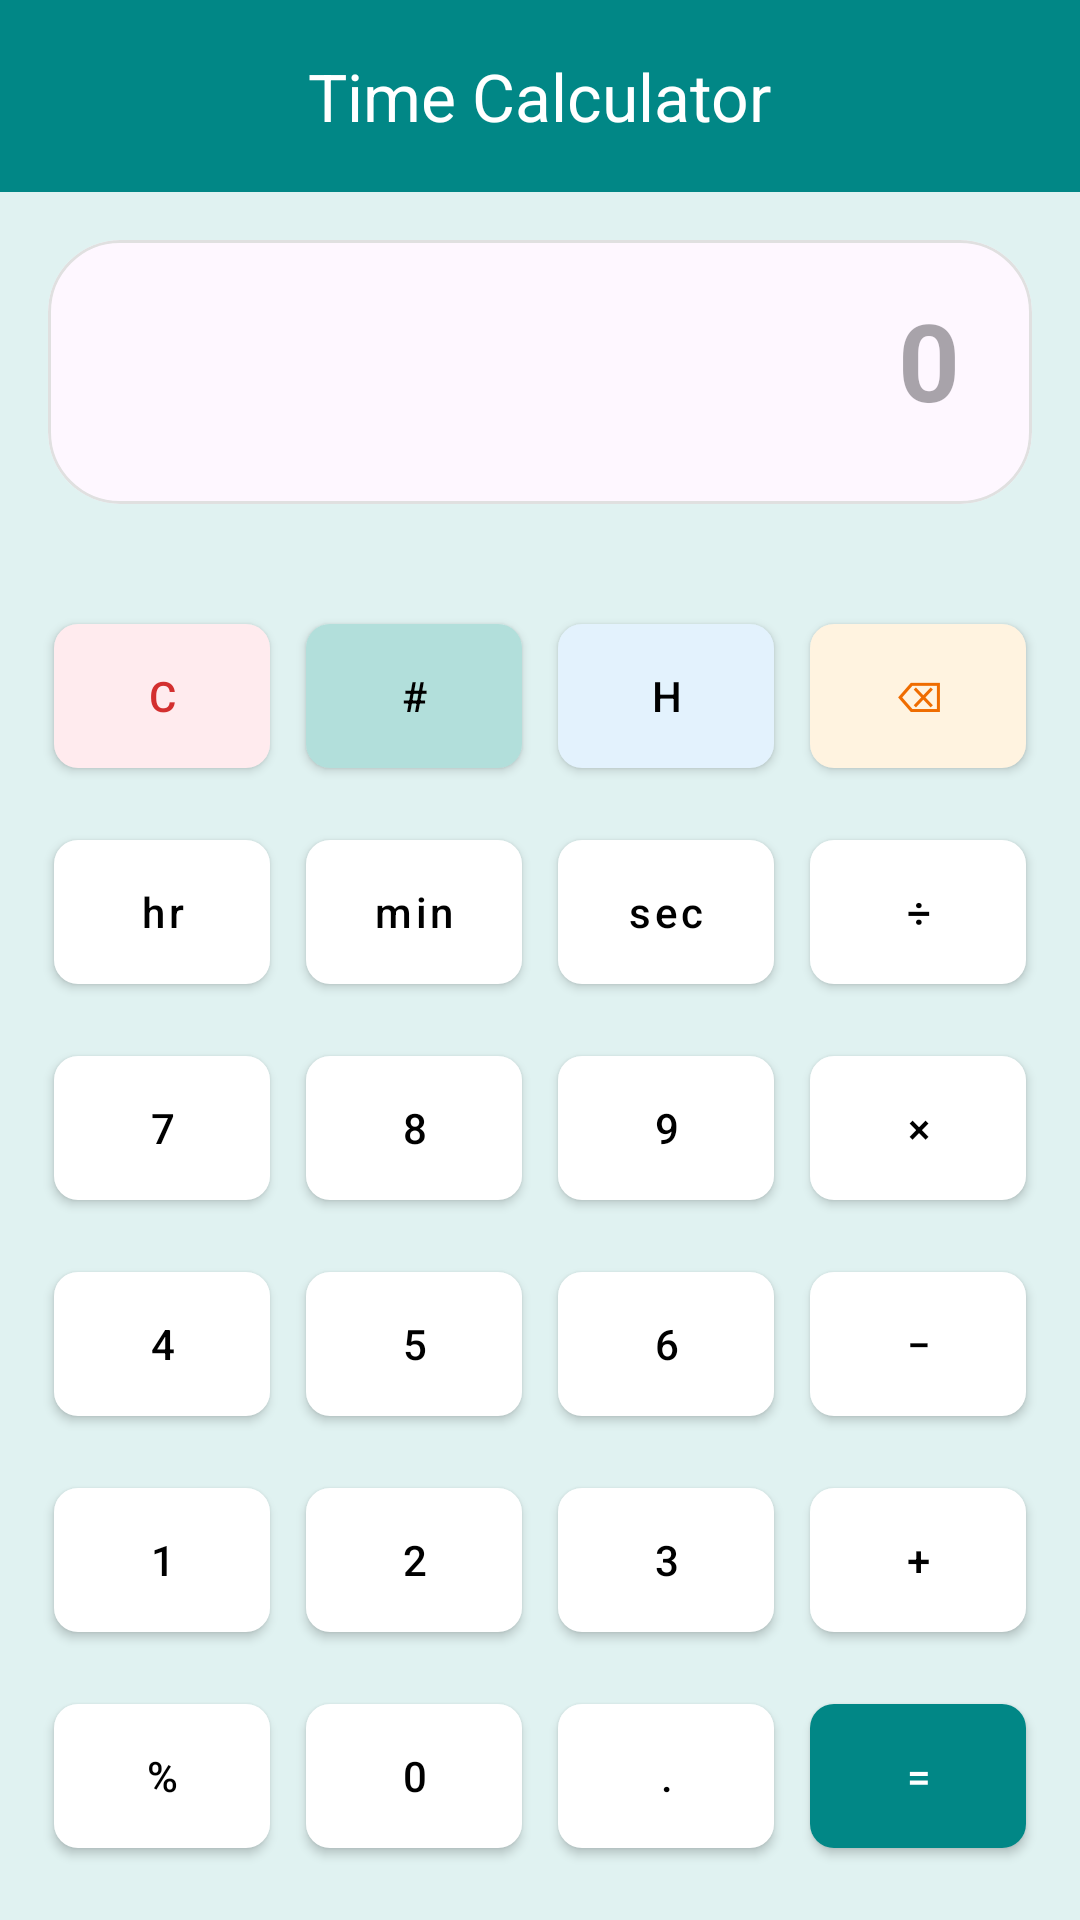

Here is an Android app screen rendered from its layout file. Give the layout XML and the strings, colors and styles it references.
<!-- AndroidManifest.xml: application theme Theme.TimeCalculator -->
<!-- res/layout/activity_calculator.xml -->
<?xml version="1.0" encoding="utf-8"?>
<androidx.drawerlayout.widget.DrawerLayout
    xmlns:android="http://schemas.android.com/apk/res/android"
    xmlns:app="http://schemas.android.com/apk/res-auto"
    android:id="@+id/drawer_layout"
    android:layout_width="match_parent"
    android:layout_height="match_parent"
    android:background="#E0F2F1">

    <LinearLayout
        android:layout_width="match_parent"
        android:layout_height="match_parent"
        android:orientation="vertical">

        <com.google.android.material.appbar.MaterialToolbar
            android:id="@+id/toolbar"
            android:layout_width="match_parent"
            android:layout_height="?attr/actionBarSize"
            android:background="@color/teal_700"
            app:title="Time Calculator"
            app:titleCentered="true"
            app:titleTextColor="@android:color/white"
            app:navigationIcon="@drawable/ic_menu"
            app:navigationIconTint="@android:color/white" />

        <com.google.android.material.card.MaterialCardView
            android:layout_width="match_parent"
            android:layout_height="0dp"
            android:layout_weight="1"
            android:layout_margin="16dp"
            app:cardCornerRadius="24dp"
            app:cardElevation="0dp"
            app:strokeWidth="1dp"
            app:strokeColor="#E0E0E0">

            <EditText
                android:id="@+id/display"
                android:layout_width="match_parent"
                android:layout_height="match_parent"

                android:background="@android:color/transparent"
                android:backgroundTint="@android:color/transparent"

                android:gravity="end|bottom"
                android:hint="0"

                android:inputType="textMultiLine|textNoSuggestions"
                android:maxLines="4"

                android:padding="24dp"

                android:textColor="#004D40"
                android:textSize="36sp"
                android:textStyle="bold"

                android:textCursorDrawable="@null"
                android:longClickable="false"/>
        </com.google.android.material.card.MaterialCardView>

        <GridLayout
            android:layout_width="match_parent"
            android:layout_height="wrap_content"
            android:padding="12dp"
            android:columnCount="4">

            <com.google.android.material.button.MaterialButton
                style="@style/CalcButton"
                android:id="@+id/btnC"
                android:text="C"
                app:backgroundTint="#FFEBEE"
                android:textColor="#D32F2F"/>

            <com.google.android.material.button.MaterialButton
                style="@style/CalcButton"
                android:id="@+id/btnCount"
                android:text="#"
                app:backgroundTint="#B2DFDB"/>

            <com.google.android.material.button.MaterialButton
                style="@style/CalcButton"
                android:id="@+id/btnHistory"
                android:text="H"
                app:backgroundTint="#E3F2FD" />

            <com.google.android.material.button.MaterialButton
                style="@style/CalcButton"
                android:id="@+id/btnBackspace"
                android:text="⌫"
                android:contentDescription="Backspace"
                app:backgroundTint="#FFF3E0"
                android:textColor="#EF6C00"/>

            <com.google.android.material.button.MaterialButton style="@style/CalcButton" android:id="@+id/btnHour" android:text="hr" android:textAllCaps="false"/>
            <com.google.android.material.button.MaterialButton style="@style/CalcButton" android:id="@+id/btnMin" android:text="min" android:textAllCaps="false"/>
            <com.google.android.material.button.MaterialButton style="@style/CalcButton" android:id="@+id/btnSec" android:text="sec" android:textAllCaps="false"/>
            <com.google.android.material.button.MaterialButton style="@style/CalcButton" android:id="@+id/btnDivide" android:text="÷" />

            <com.google.android.material.button.MaterialButton style="@style/CalcButton" android:id="@+id/btn7" android:text="7"/>
            <com.google.android.material.button.MaterialButton style="@style/CalcButton" android:id="@+id/btn8" android:text="8"/>
            <com.google.android.material.button.MaterialButton style="@style/CalcButton" android:id="@+id/btn9" android:text="9"/>
            <com.google.android.material.button.MaterialButton style="@style/CalcButton" android:id="@+id/btnMultiply" android:text="×" />

            <com.google.android.material.button.MaterialButton style="@style/CalcButton" android:id="@+id/btn4" android:text="4"/>
            <com.google.android.material.button.MaterialButton style="@style/CalcButton" android:id="@+id/btn5" android:text="5"/>
            <com.google.android.material.button.MaterialButton style="@style/CalcButton" android:id="@+id/btn6" android:text="6"/>
            <com.google.android.material.button.MaterialButton style="@style/CalcButton" android:id="@+id/btnMinus" android:text="−"/>

            <com.google.android.material.button.MaterialButton style="@style/CalcButton" android:id="@+id/btn1" android:text="1"/>
            <com.google.android.material.button.MaterialButton style="@style/CalcButton" android:id="@+id/btn2" android:text="2"/>
            <com.google.android.material.button.MaterialButton style="@style/CalcButton" android:id="@+id/btn3" android:text="3"/>
            <com.google.android.material.button.MaterialButton style="@style/CalcButton" android:id="@+id/btnPlus" android:text="+"/>

            <com.google.android.material.button.MaterialButton style="@style/CalcButton" android:id="@+id/btnPercent" android:text="%"/>
            <com.google.android.material.button.MaterialButton style="@style/CalcButton" android:id="@+id/btn0" android:text="0"/>
            <com.google.android.material.button.MaterialButton style="@style/CalcButton" android:id="@+id/btnDot" android:text="."/>
            <com.google.android.material.button.MaterialButton
                style="@style/CalcButton"
                android:id="@+id/btnEqual"
                android:text="="

                app:backgroundTint="@color/teal_700"
                android:textColor="@android:color/white"/>
        </GridLayout>
    </LinearLayout>

    <com.google.android.material.navigation.NavigationView
        android:id="@+id/navigation_view"
        android:layout_width="280dp"
        android:layout_height="match_parent"
        android:layout_gravity="start"
        android:background="@android:color/white"

        android:paddingBottom="16dp"

        app:headerLayout="@layout/nav_header"
        app:menu="@menu/nav_menu"

        app:itemTextColor="@color/black"
        app:itemIconTint="@null"

        app:itemBackground="@drawable/nav_item_bg"
        app:itemHorizontalPadding="20dp"
        app:itemIconPadding="16dp"
        app:itemVerticalPadding="15dp"/>

</androidx.drawerlayout.widget.DrawerLayout>
<!-- res/layout/nav_header.xml (included above) -->
<?xml version="1.0" encoding="utf-8"?>
<LinearLayout xmlns:android="http://schemas.android.com/apk/res/android"
    android:layout_width="match_parent"
    android:layout_height="200dp"
    android:orientation="vertical"
    android:gravity="center"
    android:padding="16dp"
    android:background="@drawable/nav_header_background"> 

    
    <ImageView
        android:id="@+id/nav_header_icon"
        android:layout_width="72dp"
        android:layout_height="72dp"
        android:src="@drawable/ic_app_icon"
        android:contentDescription="@string/app_name"
        android:layout_marginBottom="8dp"
        android:scaleType="centerInside" />

    
    <TextView
        android:id="@+id/nav_header_title"
        android:layout_width="wrap_content"
        android:layout_height="wrap_content"
        android:text="Time Calculator"
        android:textSize="18sp"
        android:textStyle="bold"
        android:textColor="@android:color/black"
        android:layout_marginBottom="4dp"/>

    
    <TextView
        android:id="@+id/nav_header_subtitle"
        android:layout_width="wrap_content"
        android:layout_height="wrap_content"
        android:text="v1.0"
        android:textSize="14sp"
        android:textColor="@android:color/black" />

</LinearLayout>
<!-- resources referenced by this layout -->
<resources>
  <color name="black">#FF000000</color>
  <color name="teal_700">#018786</color>
  <!-- drawable nav_header_background (drawable) -->
  <?xml version="1.0" encoding="utf-8"?>
  <shape xmlns:android="http://schemas.android.com/apk/res/android">
      <gradient
          android:startColor="@android:color/background_light"
          android:endColor="@color/teal_200"
          android:angle="270"/>
  </shape>
  <!-- drawable nav_item_bg (drawable) -->
  <?xml version="1.0" encoding="utf-8"?>
  <selector xmlns:android="http://schemas.android.com/apk/res/android">
  
      <item android:state_checked="true" android:drawable="@drawable/nav_item_bg_checked" />
      <item android:state_hovered="true" android:drawable="@drawable/nav_item_bg_hovered" />
      <item android:state_pressed="true" android:drawable="@drawable/nav_item_bg_pressed" />
      <item android:drawable="@drawable/nav_item_bg_default" />
  
  </selector>
  <string name="app_name">TimeCalculator</string>
  <style name="CalcButton" parent="Widget.MaterialComponents.Button">
          
          <item name="android:layout_width">0dp</item>
          <item name="android:layout_height">60dp</item>
          <item name="android:layout_margin">6dp</item>
          <item name="android:layout_columnWeight">1</item>
  
          
          <item name="backgroundTint">@android:color/white</item>
          <item name="cornerRadius">8dp</item>
          <item name="android:textColor">#000000</item>
          <item name="cornerFamily">rounded</item>
          <item name="cornerSize">24dp</item>
      </style>
  <style name="Theme.TimeCalculator" parent="Base.Theme.TimeCalculator" />
  <color name="teal_200">#80CBC4</color>
  <!-- drawable nav_item_bg_checked (drawable) -->
  <?xml version="1.0" encoding="utf-8"?>
  <inset xmlns:android="http://schemas.android.com/apk/res/android"
      android:insetBottom="8dp"
      android:insetLeft="4dp"
      android:insetRight="4dp"
      android:insetTop="4dp">
      <shape android:shape="rectangle">
          <solid android:color="@color/teal_700" />
          <corners android:radius="12dp" />
      </shape>
  </inset>
  <!-- drawable nav_item_bg_default (drawable) -->
  <?xml version="1.0" encoding="utf-8"?>
  <inset xmlns:android="http://schemas.android.com/apk/res/android"
      android:insetBottom="8dp"
      android:insetLeft="4dp"
      android:insetRight="4dp"
      android:insetTop="4dp">
      <shape android:shape="rectangle">
          <gradient
              android:startColor="@color/teal_70"
              android:endColor="@color/teal_50"
              android:angle="70" />
          <stroke android:width="1dp" android:color="#DDDDDD" />
          <corners android:radius="12dp" />
      </shape>
  </inset>
  <style name="Base.Theme.TimeCalculator" parent="Theme.Material3.Light.NoActionBar">
  
          
          <item name="android:forceDarkAllowed">false</item>
  
          
          
          
  
      </style>
  <color name="teal_70">#B2DFDB</color>
  <color name="teal_50">#E0F2F1</color>
</resources>
